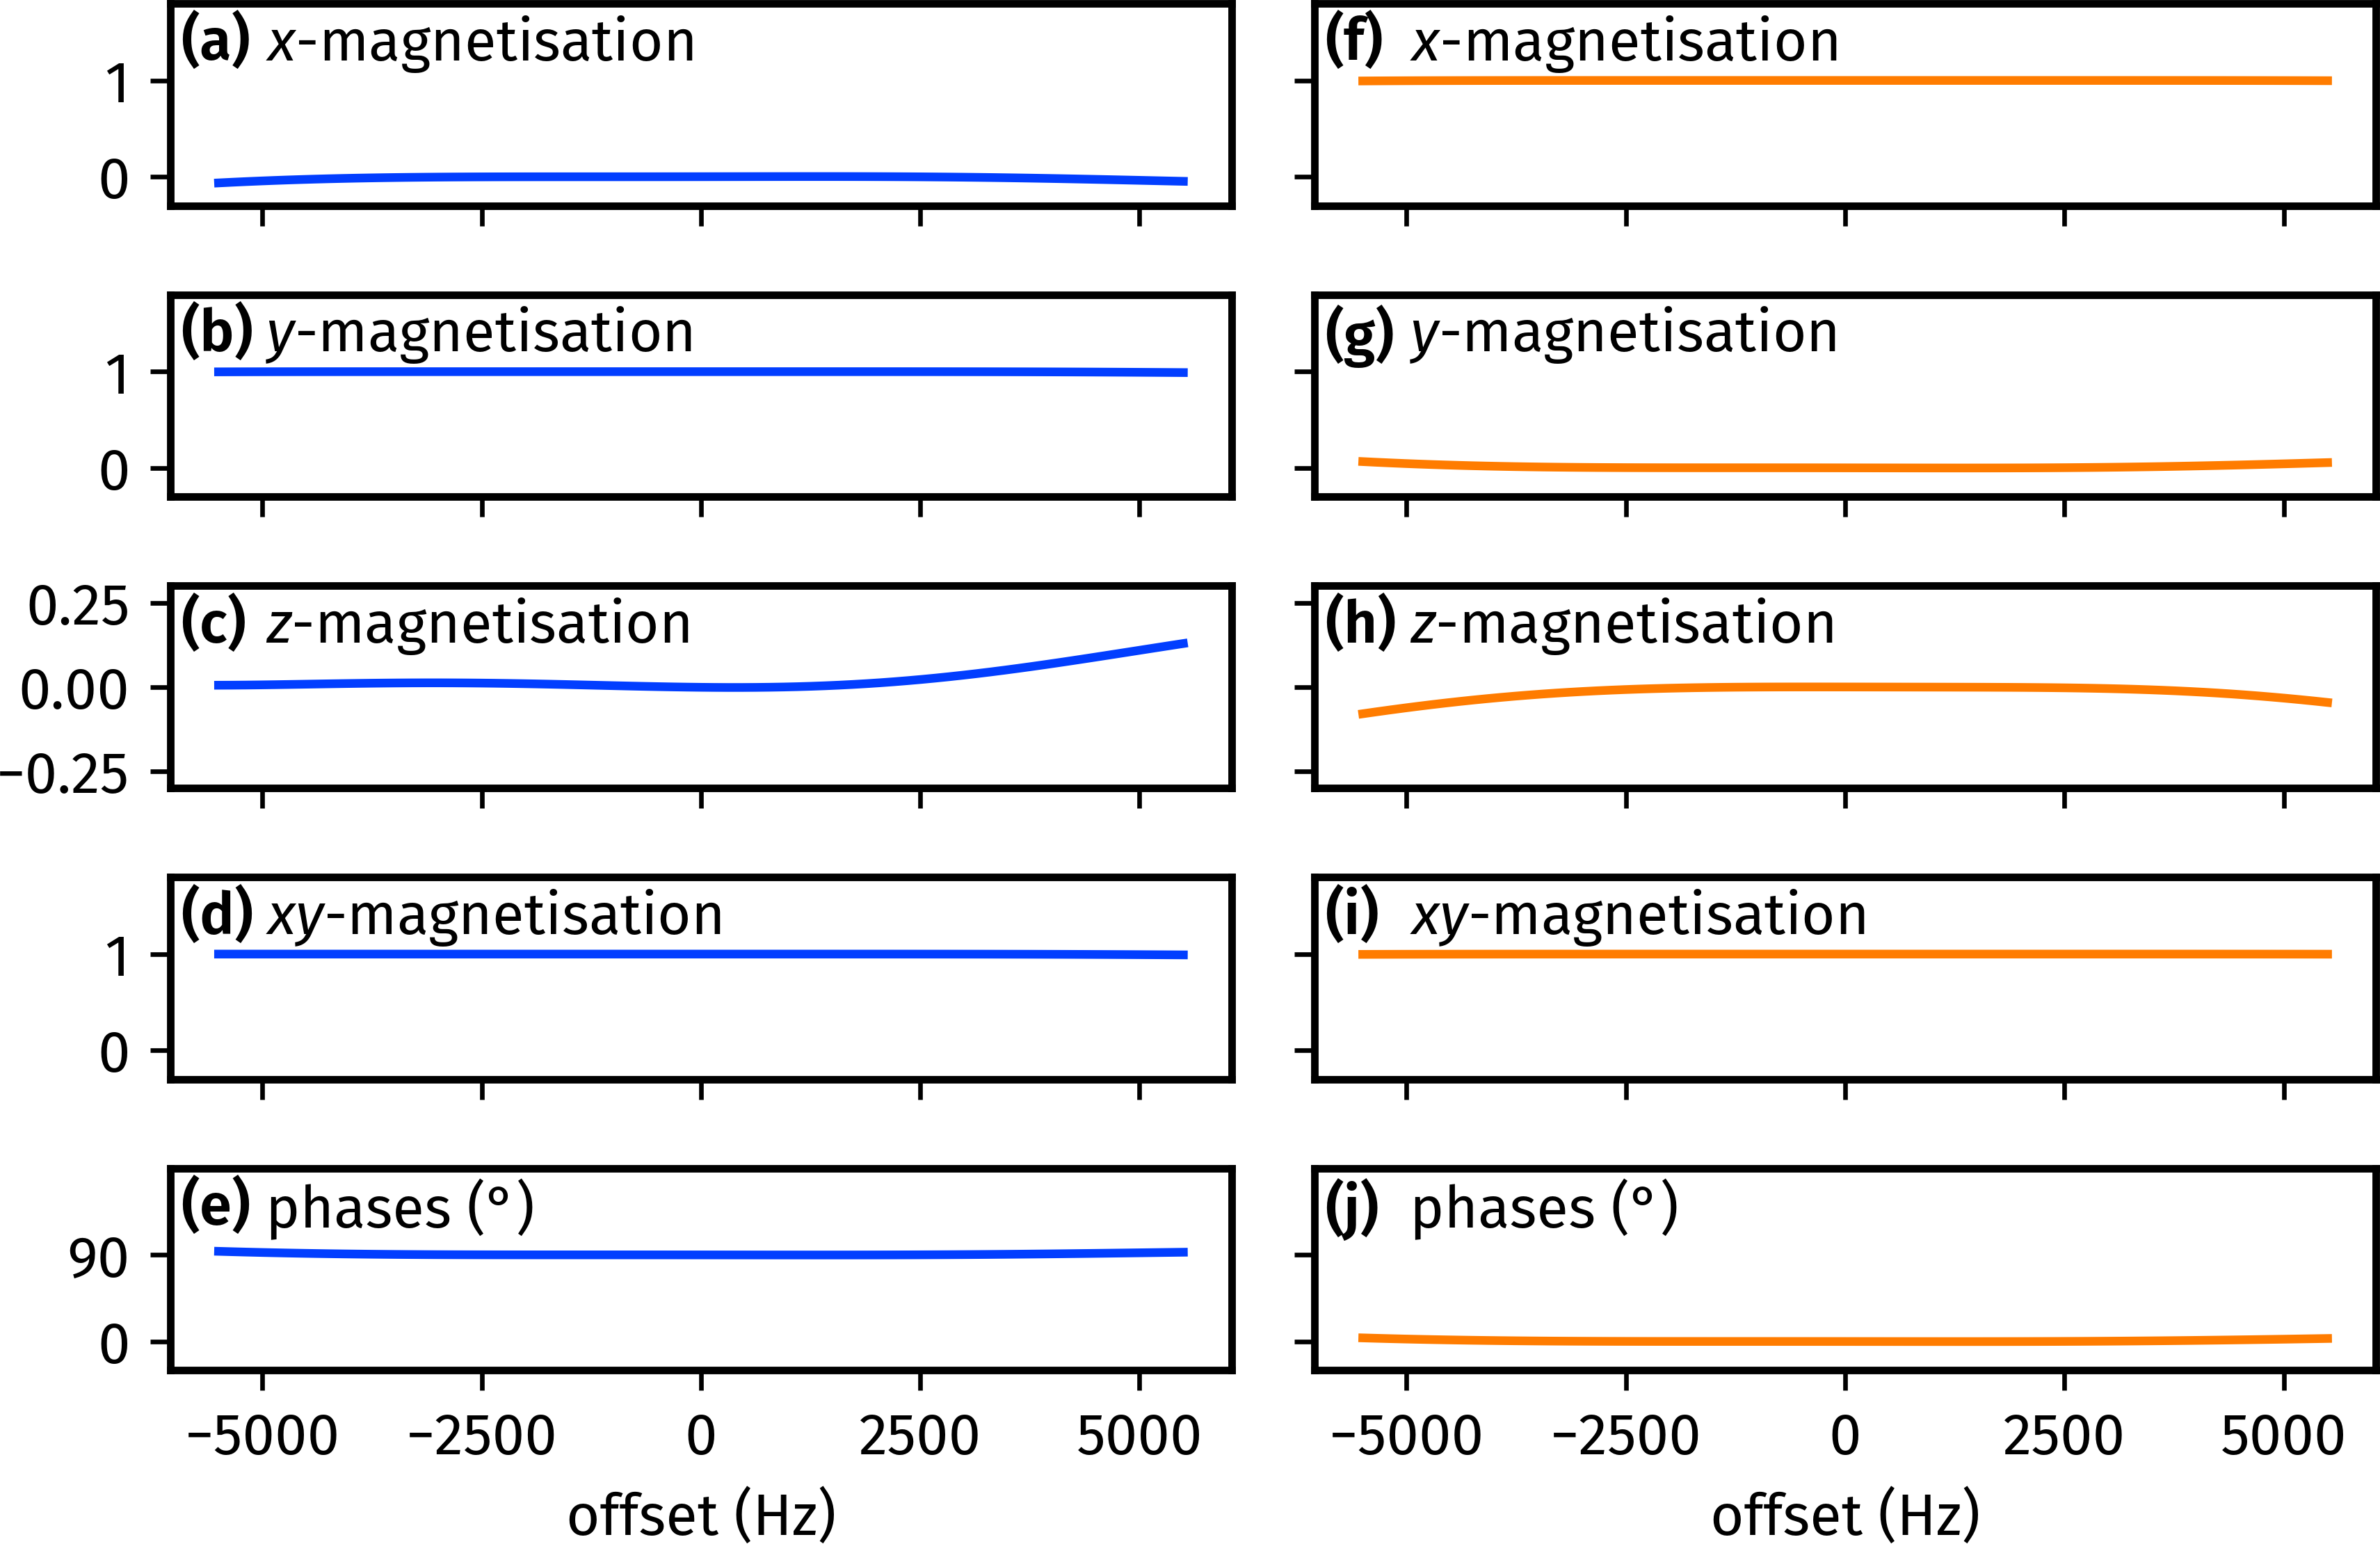

This chart was generated by the following Python code:
import numpy as np
import matplotlib.pyplot as plt
import penguins as pg
import aptenodytes as apt
from pathlib import Path

apt.thesis()
z_to_y = np.loadtxt(Path(__file__).parent / 'spv1_evaluate_200us_99.99_z.out',
                    delimiter=',')
y_to_x = np.loadtxt(Path(__file__).parent / 'spv1_evaluate_200us_99.99_y.out',
                    delimiter=',')
labels = ['$x$-magnetisation', '$y$-magnetisation', '$z$-magnetisation',
          '$xy$-magnetisation', 'phases (°)']

fig, axs = plt.subplots(5, 2, figsize=(6, 4), sharex=True)
ylims = [(-0.3, 1.8),
         (-0.3, 1.8),
         (-0.3, 0.3),
         (-0.3, 1.8),
         (-30, 180),
         ]

for i, label, ylim, ax_row in apt.enzip(labels, ylims, axs):
    for data, clr, ax in zip([z_to_y, y_to_x], apt.PAL, ax_row):
        ax.plot(data[0], data[i + 1], color=clr)
        ax.set(xlabel='offset (Hz)', ylim=ylim)
        ax.invert_xaxis()
        ax.label_outer()
        pg.style_axes(ax, 'plot')
        ax.text(x=0.09, y=0.95, s=label, va='top', transform=ax.transAxes)
        if i == 4:
            ax.set_yticks([0, 90])

apt.label_axes_def([row[0] for row in axs], x=0.01, y=0.95)
apt.label_axes_def([row[1] for row in axs], start=6, x=0.01, y=0.95)
# apt.show()
apt.save(__file__)
